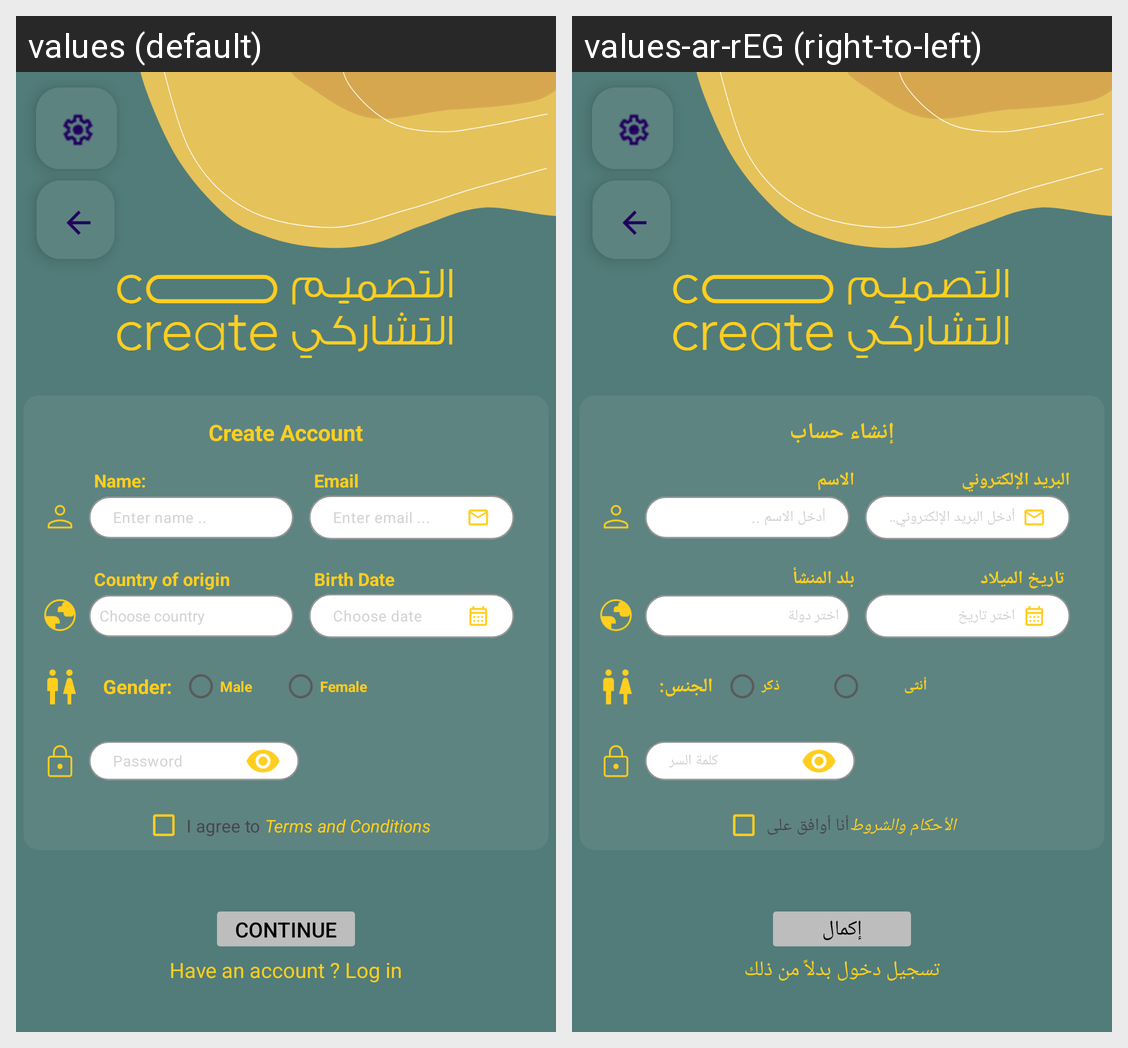

Strings drawn on this Android screen and how each of the app's shown locales translates them:
Android screen res/layout/activity_main.xml rendered under 2 locales, left to right: values (default), values-ar-rEG (right-to-left). Device: Nexus 5 (rendered at 1080×1920; each locale shown at half size, 540×960, under a caption strip naming it); theme Theme.ColorCrowdsourcing.
Strings drawn on this screen, with the default value and each locale's value (text and hints the layout hard-codes, and strings that could not be matched under every locale, appear in the picture but are not listed):

txtCreateAccount
  values: Create Account
  values-ar-rEG: إنشاء حساب

txtName
  values: Name:
  values-ar-rEG: الاسم

txtInputEmail
  values: Email
  values-ar-rEG: البريد الإلكتروني

inputNameHint
  values: Enter name ..
  values-ar-rEG: أدخل الاسم ..

inputEmailHint
  values: Enter email ...
  values-ar-rEG: أدخل البريد الإلكتروني...

txtCountry
  values: Country of origin
  values-ar-rEG: بلد المنشأ

txtDOB
  values: Birth Date
  values-ar-rEG: تاريخ الميلاد

inputCountryHint
  values: Choose country
  values-ar-rEG: اختر دولة

inputDOBHint
  values: Choose date
  values-ar-rEG: اختر تاريخ

txtGender
  values: Gender:
  values-ar-rEG: الجنس:

radioBttnMale
  values: Male
  values-ar-rEG: ذكر

radioBttnFemale
  values: Female
  values-ar-rEG: أنثى

txtPassword
  values: Password
  values-ar-rEG: كلمة السر

txtTermsPrefix
  values: I agree to 
  values-ar-rEG: أنا أوافق على

txtTerms
  values: Terms and Conditions
  values-ar-rEG:   الأحكام والشروط

txtContinue
  values: Continue
  values-ar-rEG: إكمال

bttnSignInInstead
  values: Have an account ? Log in
  values-ar-rEG: تسجيل دخول بدلاً من ذلك
